Run: headless pygame with SDL's dummy video driver; simulated clock (each Clock.tick advances the game by its frame time, no real sleeping); random seed 0; keys injected as events and as key.get_pressed() state; no mouse input.
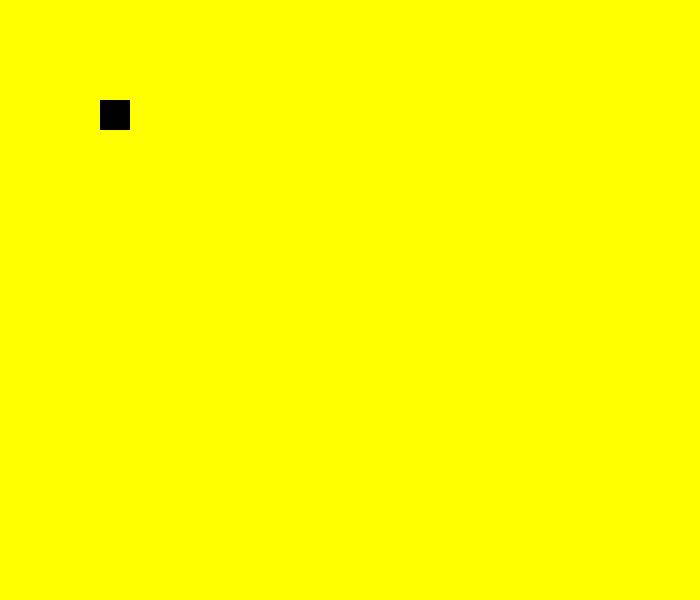
Frame 1 of 4 · flips 1–60 · no input
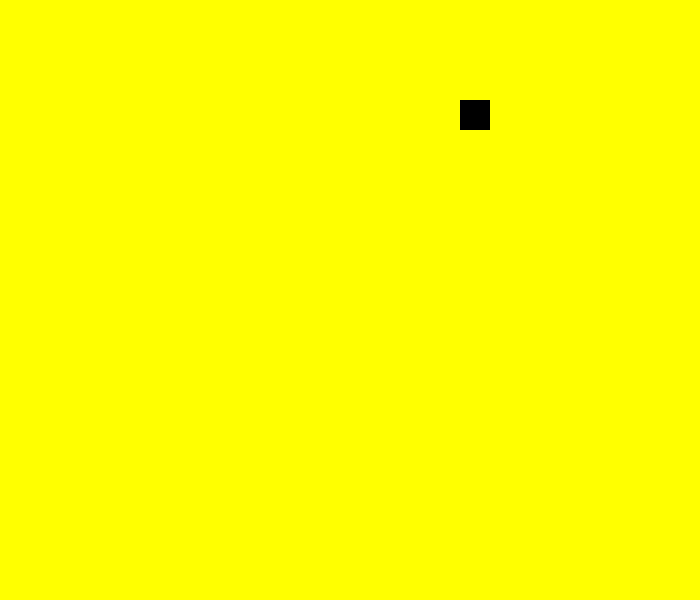
Frame 2 of 4 · flips 61–180 · tapped SPACE, RETURN · held RIGHT (→), D
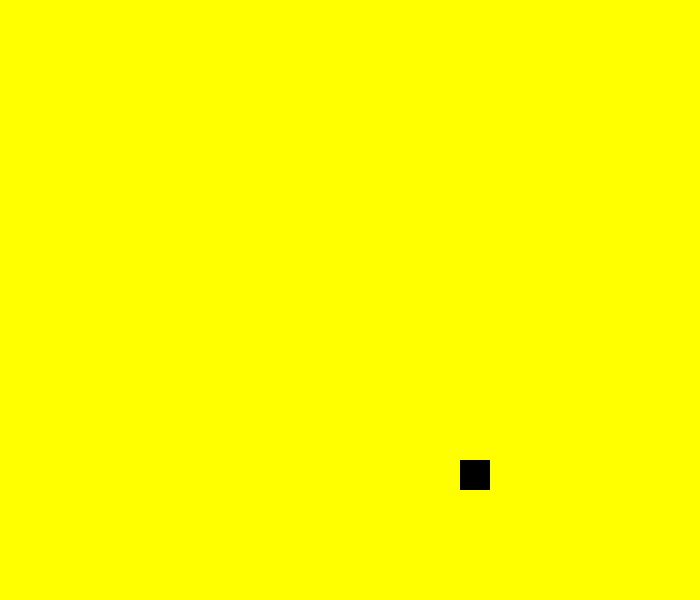
Frame 3 of 4 · flips 181–300 · held DOWN (↓), S
Frame 4 of 4 · flips 301–420 · held LEFT (←), A, UP (↑), W · screen same as frame 1, image omitted

The pygame program that drew these frames:

import pygame
pygame.init()
black = (0,0,0)
class Player(pygame.sprite.Sprite):
    def __init__(self):
        super().__init__()
        self.image = pygame.Surface([30,30])
        self.image.fill(black)
        self.rect = self.image.get_rect()
        self.rect.x = 100
        self.rect.y = 100
        self.movex = 0
        self.movey = 0
    def goL(self):
        self.movex = -3
    def goR(self):
        self.movex = 3
    def goU(self):
        self.movey = -3
    def goD(self):
        self.movey = 3
    def stop(self):
        self.movex = 0
        self.movey = 0
    def update(self):
        if self.rect.x <= 1:
            self.rect.x = 1
        elif self.rect.x >= size[0] - 31:
            self.rect.x = size[0] - 31
        if self.rect.y <= 1:
            self.rect.y = 1
        elif self.rect.y >= size[1] - 31:
            self.rect.y = size [1] - 31


        self.rect.x += self.movex
        self.rect.y += self.movey

p = Player()
lista = pygame.sprite.Group()
lista.add(p)

size = (700,600)
screen = pygame.display.set_mode(size)
pygame.display.set_caption("THE Game")
yellow = (255,255,0)
clock = pygame.time.Clock()


done = False

while done == False:
    for event in pygame.event.get():
        if event.type == pygame.QUIT:
            done = True
        elif event.type == pygame.KEYUP:
            p.stop()


        keys = pygame.key.get_pressed()
        if keys[pygame.K_LEFT]:
            p.goL()
        elif keys[pygame.K_RIGHT]:
            p.goR()
        if keys[pygame.K_UP]:
            p.goU()
        elif keys[pygame.K_DOWN]:
            p.goD()

      
    
    screen.fill(yellow)
    lista.update()
    lista.draw(screen)
    pygame.display.flip()       
    clock.tick(60)
pygame.quit()
